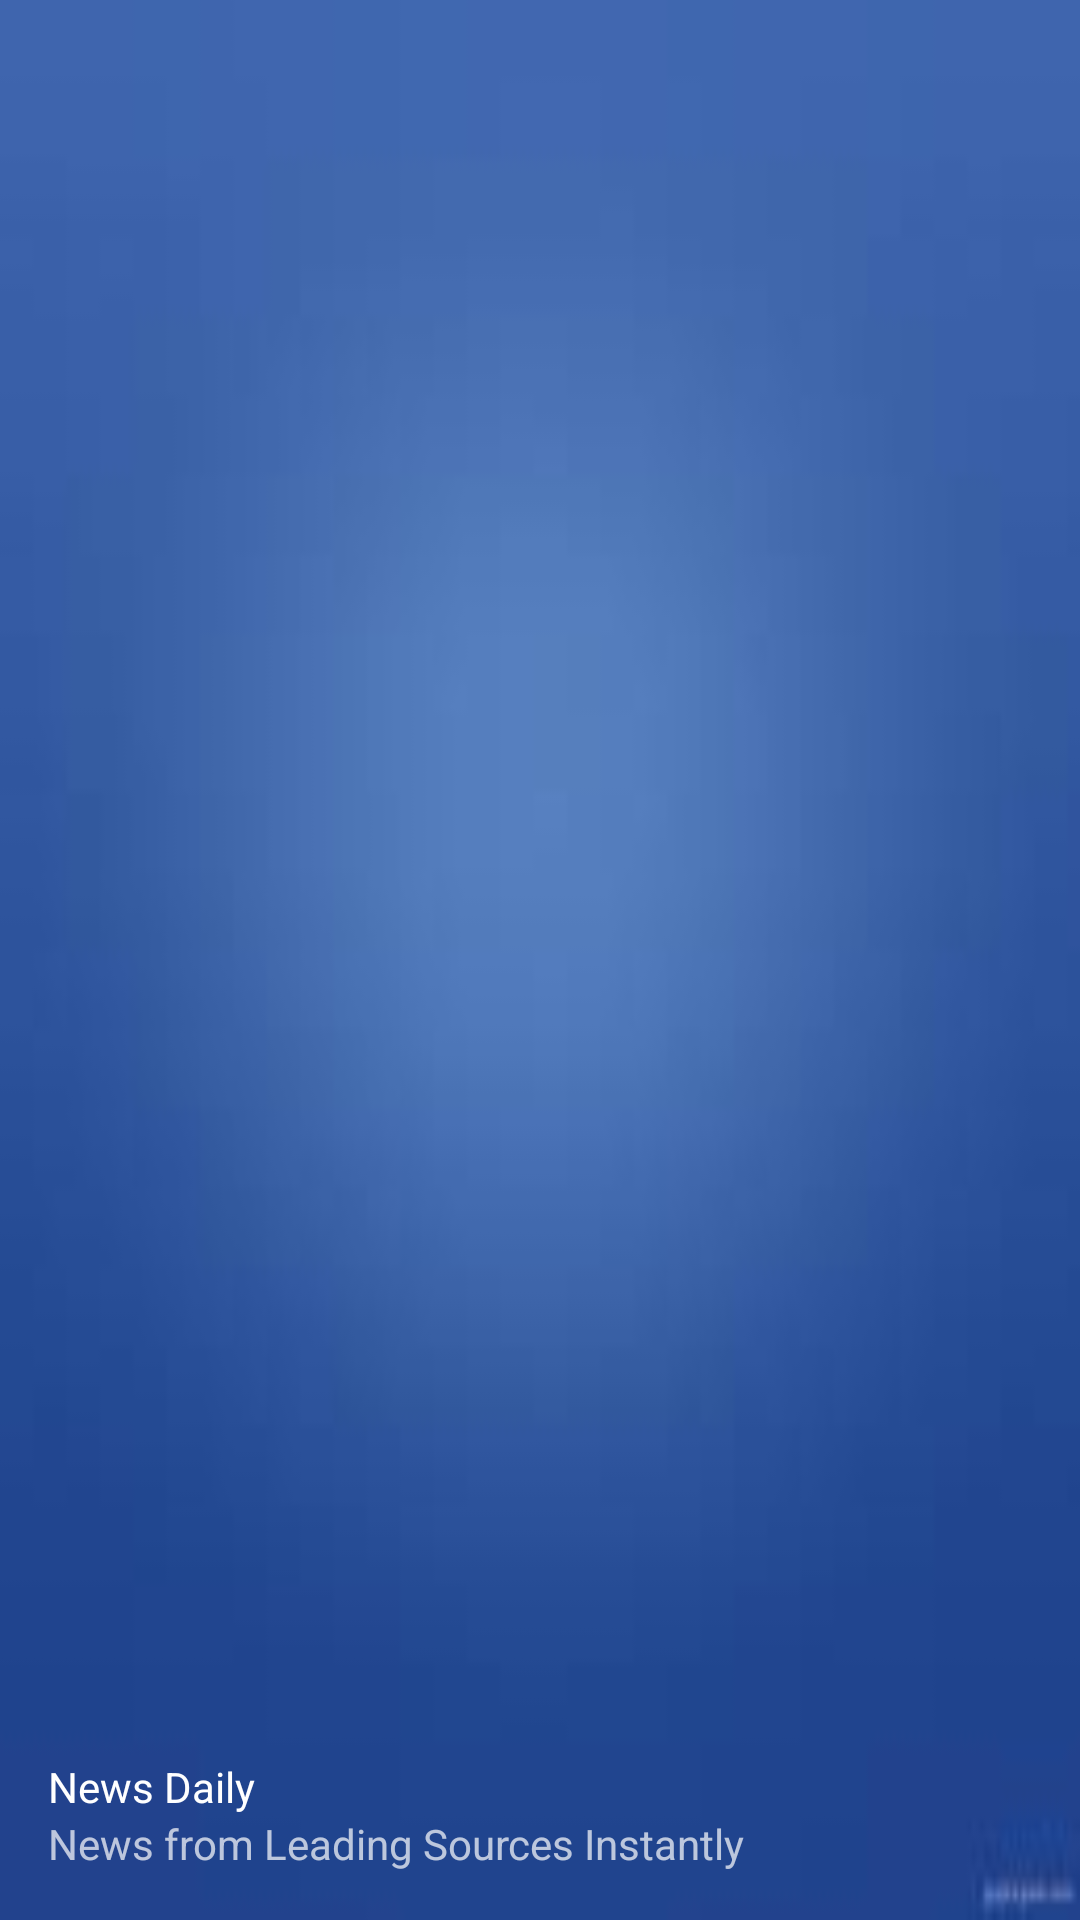

Layout XML and referenced resources for this Android screen:
<!-- AndroidManifest.xml: application theme AppTheme -->
<!-- res/layout/nav_header_main.xml -->
<?xml version="1.0" encoding="utf-8"?>
<LinearLayout xmlns:android="http://schemas.android.com/apk/res/android"
    android:layout_width="match_parent"
    android:layout_height="@dimen/nav_header_height"
    android:background="@drawable/images"
    android:paddingBottom="@dimen/activity_vertical_margin"
    android:paddingLeft="@dimen/activity_horizontal_margin"
    android:paddingRight="@dimen/activity_horizontal_margin"
    android:paddingTop="@dimen/activity_vertical_margin"
    android:theme="@style/ThemeOverlay.AppCompat.Dark"
    android:orientation="vertical"
    android:gravity="bottom">

    <ImageView
        android:layout_width="wrap_content"
        android:layout_height="wrap_content"
        android:paddingTop="@dimen/nav_header_vertical_spacing"
        android:id="@+id/imageView" />

    <TextView
        android:layout_width="match_parent"
        android:layout_height="wrap_content"
        android:paddingTop="@dimen/nav_header_vertical_spacing"
        android:text="News Daily"
        android:textAppearance="@style/TextAppearance.AppCompat.Body1" />

    <TextView
        android:layout_width="wrap_content"
        android:layout_height="wrap_content"
        android:text="News from Leading Sources Instantly"
        android:id="@+id/textView" />

</LinearLayout>
<!-- resources referenced by this layout -->
<resources>
  <dimen name="activity_horizontal_margin">16dp</dimen>
  <dimen name="activity_vertical_margin">16dp</dimen>
  <dimen name="nav_header_height">160dp</dimen>
  <dimen name="nav_header_vertical_spacing">16dp</dimen>
  <!-- drawable images: jpg bitmap (drawable, 1294 bytes) -->
  <style name="AppTheme" parent="Theme.AppCompat.Light.DarkActionBar">
          
          <item name="colorPrimary">@color/colorPrimary</item>
          <item name="colorPrimaryDark">@color/colorPrimaryDark</item>
          <item name="colorAccent">@color/colorAccent</item>
          <item name="actionBarStyle">@style/Theme.MyApp.ActionBar</item>
  
  
      </style>
  <color name="colorPrimary">#3b5998</color>
  <color name="colorPrimaryDark">#3b5998</color>
  <color name="colorAccent">#3b5998</color>
  <style name="Theme.MyApp.ActionBar" parent="style/Widget.AppCompat.Light.ActionBar.Solid.Inverse">
          
          
          
          <item name="elevation">0dp</item>
      </style>
</resources>
